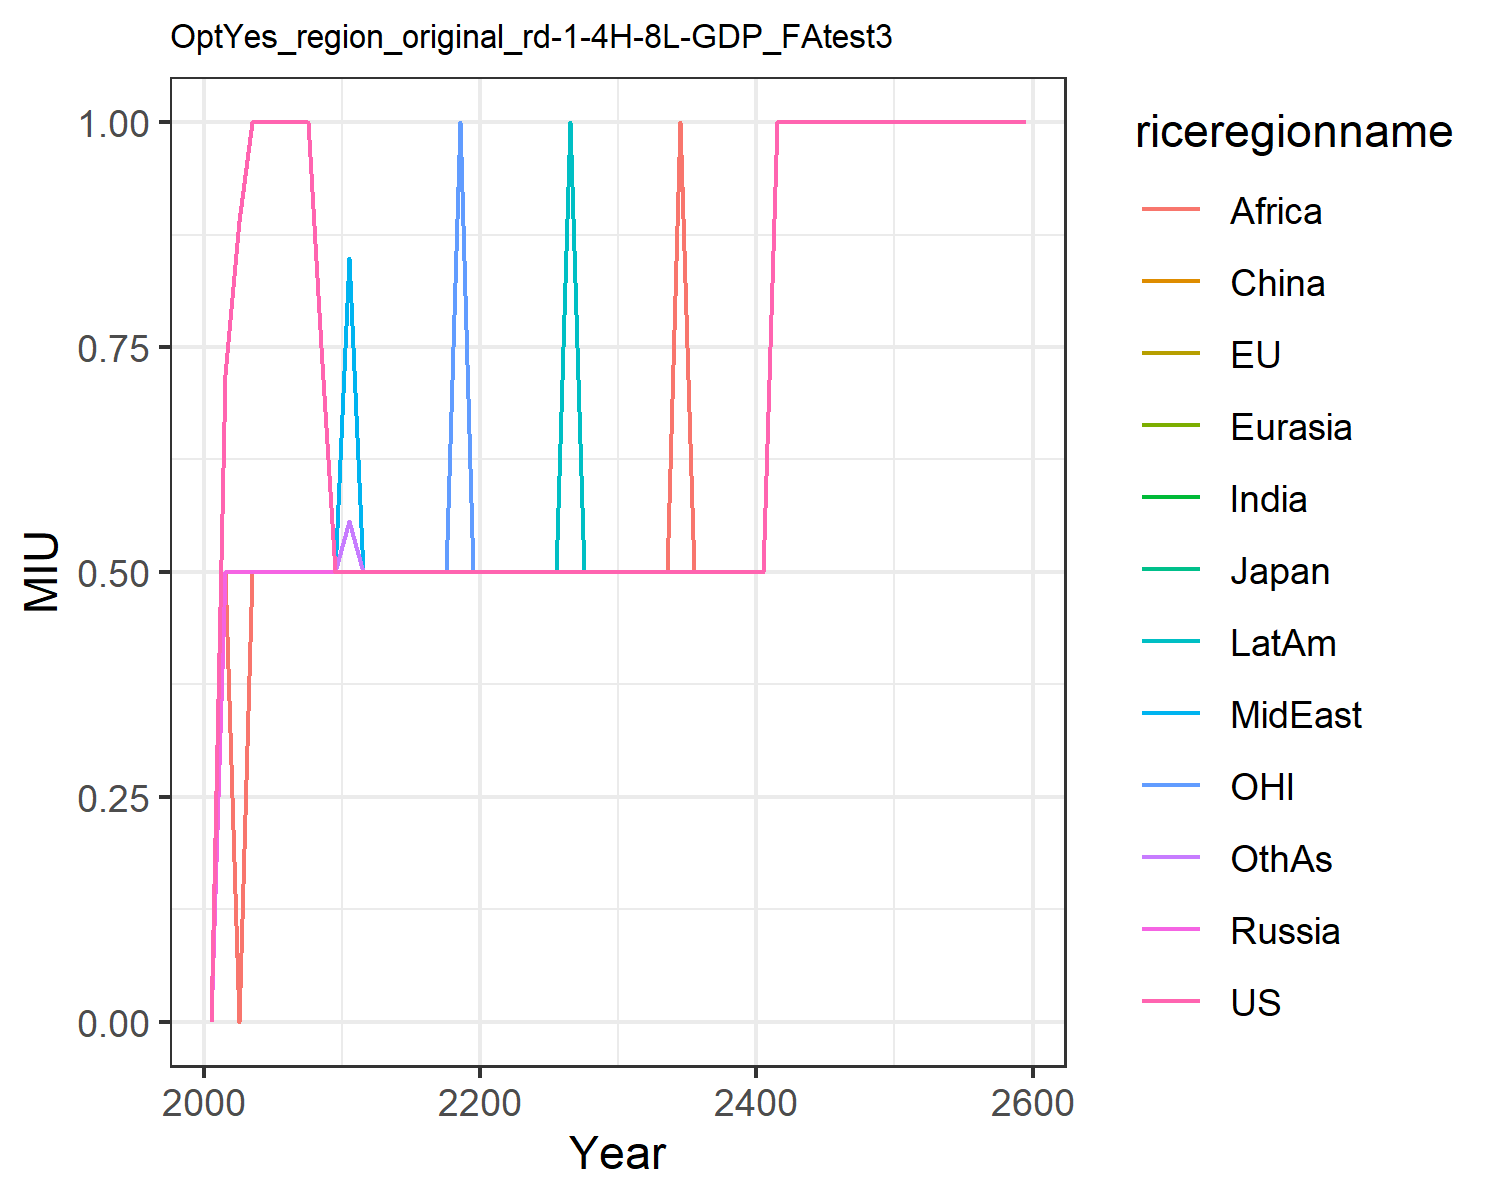

Data behind this chart, as committed beside it:
0.0, 0.0, 0.0, 0.0, 0.0, 0.0, 0.0, 0.0, 0.0, 0.0, 0.0, 0.0
0.7188, 0.5, 0.5, 0.5, 0.5, 0.5, 0.5, 0.5, 0.5, 0.5, 0.5, 0.5
0.8906, 0.5, 0.5, 0.5, 0.5, 0.5, 0.5, 0.5, 0.0, 0.5, 0.5, 0.5
1.0, 0.5, 0.5, 0.5, 0.5, 0.5, 0.5, 0.5, 0.5, 0.5, 0.5, 0.5
1.0, 0.5, 0.5, 0.5, 0.5, 0.5, 0.5, 0.5, 0.5, 0.5, 0.5, 0.5
1.0, 0.5, 0.5, 0.5, 0.5, 0.5, 0.5, 0.5, 0.5, 0.5, 0.5, 0.5
1.0, 0.5, 0.5, 0.5, 0.5, 0.5, 0.5, 0.5, 0.5, 0.5, 0.5, 0.5
1.0, 0.5, 0.5, 0.5, 0.5, 0.5, 0.5, 0.5, 0.5, 0.5, 0.5, 0.5
0.75, 0.5, 0.5, 0.5, 0.5, 0.5, 0.5, 0.5, 0.5, 0.5, 0.5, 0.5
0.5, 0.5, 0.5, 0.5, 0.5, 0.5, 0.5, 0.5, 0.5, 0.5, 0.5, 0.5
0.5, 0.5, 0.5, 0.5, 0.5, 0.5, 0.5, 0.8486, 0.5, 0.5, 0.5, 0.5566
0.5, 0.5, 0.5, 0.5, 0.5, 0.5, 0.5, 0.5, 0.5, 0.5, 0.5, 0.5
0.5, 0.5, 0.5, 0.5, 0.5, 0.5, 0.5, 0.5, 0.5, 0.5, 0.5, 0.5
0.5, 0.5, 0.5, 0.5, 0.5, 0.5, 0.5, 0.5, 0.5, 0.5, 0.5, 0.5
0.5, 0.5, 0.5, 0.5, 0.5, 0.5, 0.5, 0.5, 0.5, 0.5, 0.5, 0.5
0.5, 0.5, 0.5, 0.5, 0.5, 0.5, 0.5, 0.5, 0.5, 0.5, 0.5, 0.5
0.5, 0.5, 0.5, 0.5, 0.5, 0.5, 0.5, 0.5, 0.5, 0.5, 0.5, 0.5
0.5, 0.5, 0.5, 0.5, 0.5, 0.5, 0.5, 0.5, 0.5, 0.5, 0.5, 0.5
0.5, 0.5, 0.5, 0.5, 0.5, 0.5, 1.0, 0.5, 0.5, 0.5, 1.0, 0.5
0.5, 0.5, 0.5, 0.5, 0.5, 0.5, 0.5, 0.5, 0.5, 0.5, 0.5, 0.5
0.5, 0.5, 0.5, 0.5, 0.5, 0.5, 0.5, 0.5, 0.5, 0.5, 0.5, 0.5
0.5, 0.5, 0.5, 0.5, 0.5, 0.5, 0.5, 0.5, 0.5, 0.5, 0.5, 0.5
0.5, 0.5, 0.5, 0.5, 0.5, 0.5, 0.5, 0.5, 0.5, 0.5, 0.5, 0.5
0.5, 0.5, 0.5, 0.5, 0.5, 0.5, 0.5, 0.5, 0.5, 0.5, 0.5, 0.5
0.5, 0.5, 0.5, 0.5, 0.5, 0.5, 0.5, 0.5, 0.5, 0.5, 0.5, 0.5
0.5, 0.5, 0.5, 0.5, 0.5, 0.5, 0.5, 0.5, 0.5, 0.5, 0.5, 0.5
0.5, 0.5, 0.5, 0.5, 0.5, 0.5, 0.5, 0.5, 0.5, 1.0, 0.5, 0.5
0.5, 0.5, 0.5, 0.5, 0.5, 0.5, 0.5, 0.5, 0.5, 0.5, 0.5, 0.5
0.5, 0.5, 0.5, 0.5, 0.5, 0.5, 0.5, 0.5, 0.5, 0.5, 0.5, 0.5
0.5, 0.5, 0.5, 0.5, 0.5, 0.5, 0.5, 0.5, 0.5, 0.5, 0.5, 0.5
0.5, 0.5, 0.5, 0.5, 0.5, 0.5, 0.5, 0.5, 0.5, 0.5, 0.5, 0.5
0.5, 0.5, 0.5, 0.5, 0.5, 0.5, 0.5, 0.5, 0.5, 0.5, 0.5, 0.5
0.5, 0.5, 0.5, 0.5, 0.5, 0.5, 0.5, 0.5, 0.5, 0.5, 0.5, 0.5
0.5, 0.5, 0.5, 0.5, 0.5, 0.5, 0.5, 0.5, 0.5, 0.5, 0.5, 0.5
0.5, 0.5, 0.5, 0.5, 0.5, 0.5, 0.5, 0.5, 1.0, 0.5, 0.5, 0.5
0.5, 0.5, 0.5, 0.5, 0.5, 0.5, 0.5, 0.5, 0.5, 0.5, 0.5, 0.5
0.5, 0.5, 0.5, 0.5, 0.5, 0.5, 0.5, 0.5, 0.5, 0.5, 0.5, 0.5
0.5, 0.5, 0.5, 0.5, 0.5, 0.5, 0.5, 0.5, 0.5, 0.5, 0.5, 0.5
0.5, 0.5, 0.5, 0.5, 0.5, 0.5, 0.5, 0.5, 0.5, 0.5, 0.5, 0.5
0.5, 0.5, 0.5, 0.5, 0.5, 0.5, 0.5, 0.5, 0.5, 0.5, 0.5, 0.5
0.5, 0.5, 0.5, 0.5, 0.5, 0.5, 0.5, 0.5, 0.5, 0.5, 0.5, 0.5
1.0, 1.0, 1.0, 1.0, 1.0, 1.0, 1.0, 1.0, 1.0, 1.0, 1.0, 1.0
1.0, 1.0, 1.0, 1.0, 1.0, 1.0, 1.0, 1.0, 1.0, 1.0, 1.0, 1.0
1.0, 1.0, 1.0, 1.0, 1.0, 1.0, 1.0, 1.0, 1.0, 1.0, 1.0, 1.0
1.0, 1.0, 1.0, 1.0, 1.0, 1.0, 1.0, 1.0, 1.0, 1.0, 1.0, 1.0
1.0, 1.0, 1.0, 1.0, 1.0, 1.0, 1.0, 1.0, 1.0, 1.0, 1.0, 1.0
1.0, 1.0, 1.0, 1.0, 1.0, 1.0, 1.0, 1.0, 1.0, 1.0, 1.0, 1.0
1.0, 1.0, 1.0, 1.0, 1.0, 1.0, 1.0, 1.0, 1.0, 1.0, 1.0, 1.0
1.0, 1.0, 1.0, 1.0, 1.0, 1.0, 1.0, 1.0, 1.0, 1.0, 1.0, 1.0
1.0, 1.0, 1.0, 1.0, 1.0, 1.0, 1.0, 1.0, 1.0, 1.0, 1.0, 1.0
1.0, 1.0, 1.0, 1.0, 1.0, 1.0, 1.0, 1.0, 1.0, 1.0, 1.0, 1.0
1.0, 1.0, 1.0, 1.0, 1.0, 1.0, 1.0, 1.0, 1.0, 1.0, 1.0, 1.0
1.0, 1.0, 1.0, 1.0, 1.0, 1.0, 1.0, 1.0, 1.0, 1.0, 1.0, 1.0
1.0, 1.0, 1.0, 1.0, 1.0, 1.0, 1.0, 1.0, 1.0, 1.0, 1.0, 1.0
1.0, 1.0, 1.0, 1.0, 1.0, 1.0, 1.0, 1.0, 1.0, 1.0, 1.0, 1.0
1.0, 1.0, 1.0, 1.0, 1.0, 1.0, 1.0, 1.0, 1.0, 1.0, 1.0, 1.0
1.0, 1.0, 1.0, 1.0, 1.0, 1.0, 1.0, 1.0, 1.0, 1.0, 1.0, 1.0
1.0, 1.0, 1.0, 1.0, 1.0, 1.0, 1.0, 1.0, 1.0, 1.0, 1.0, 1.0
1.0, 1.0, 1.0, 1.0, 1.0, 1.0, 1.0, 1.0, 1.0, 1.0, 1.0, 1.0
1.0, 1.0, 1.0, 1.0, 1.0, 1.0, 1.0, 1.0, 1.0, 1.0, 1.0, 1.0
